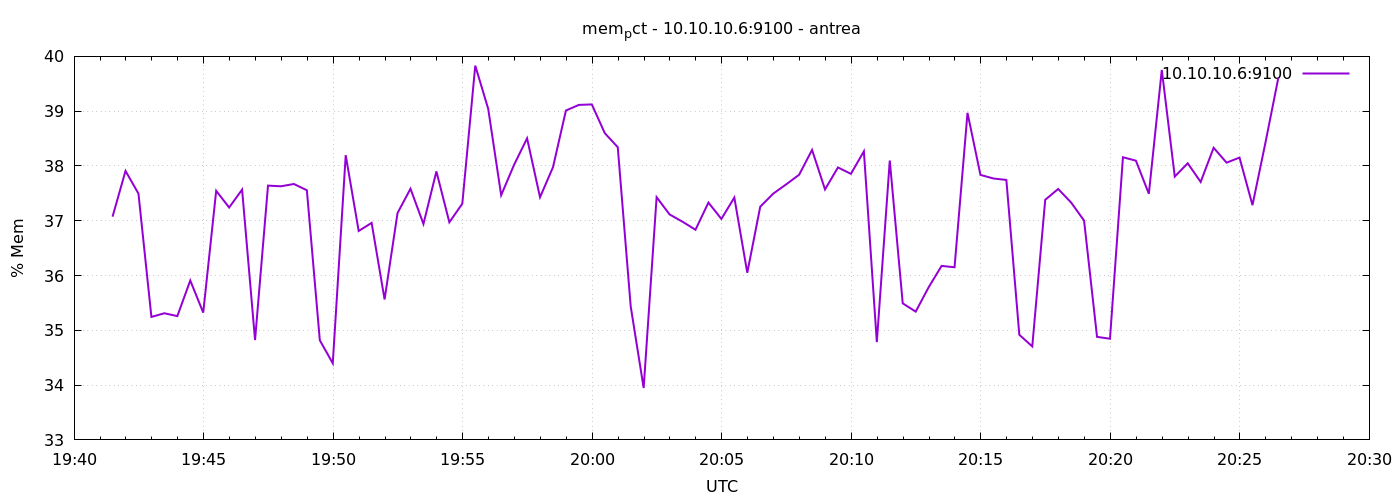

The table this chart was drawn from, first rows:
1777923689	37.07519738253059
1777923719	37.91
1777923749	37.5
1777923779	35.24
1777923809	35.31
1777923839	35.26
1777923869	35.91
1777923899	35.32
1777923929	37.55
1777923959	37.24
1777923989	37.57
1777924019	34.82
1777924049	37.64
1777924079	37.63
1777924109	37.67
1777924139	37.56
1777924169	34.82
1777924199	34.4
1777924229	38.2
1777924259	36.81
1777924289	36.96
1777924319	35.56
1777924349	37.14
1777924379	37.58
1777924409	36.94
1777924439	37.9
1777924469	36.97
1777924499	37.31
1777924529	39.83
1777924559	39.04
1777924589	37.47
1777924619	38.02
1777924649	38.5
1777924679	37.43
1777924709	37.98
1777924739	39.01
1777924769	39.11
1777924799	39.12
1777924829	38.6
1777924859	38.34
1777924889	35.44
1777924919	33.95
1777924949	37.43
1777924979	37.12
1777925009	36.98
1777925039	36.84
1777925069	37.33
1777925099	37.03
1777925129	37.42
1777925159	36.05
1777925189	37.26
1777925219	37.49
1777925249	37.66
1777925279	37.84
1777925309	38.29
1777925339	37.57
1777925369	37.97
1777925399	37.86
1777925429	38.27
1777925459	34.78
1777925489	38.1
... 30 more rows
